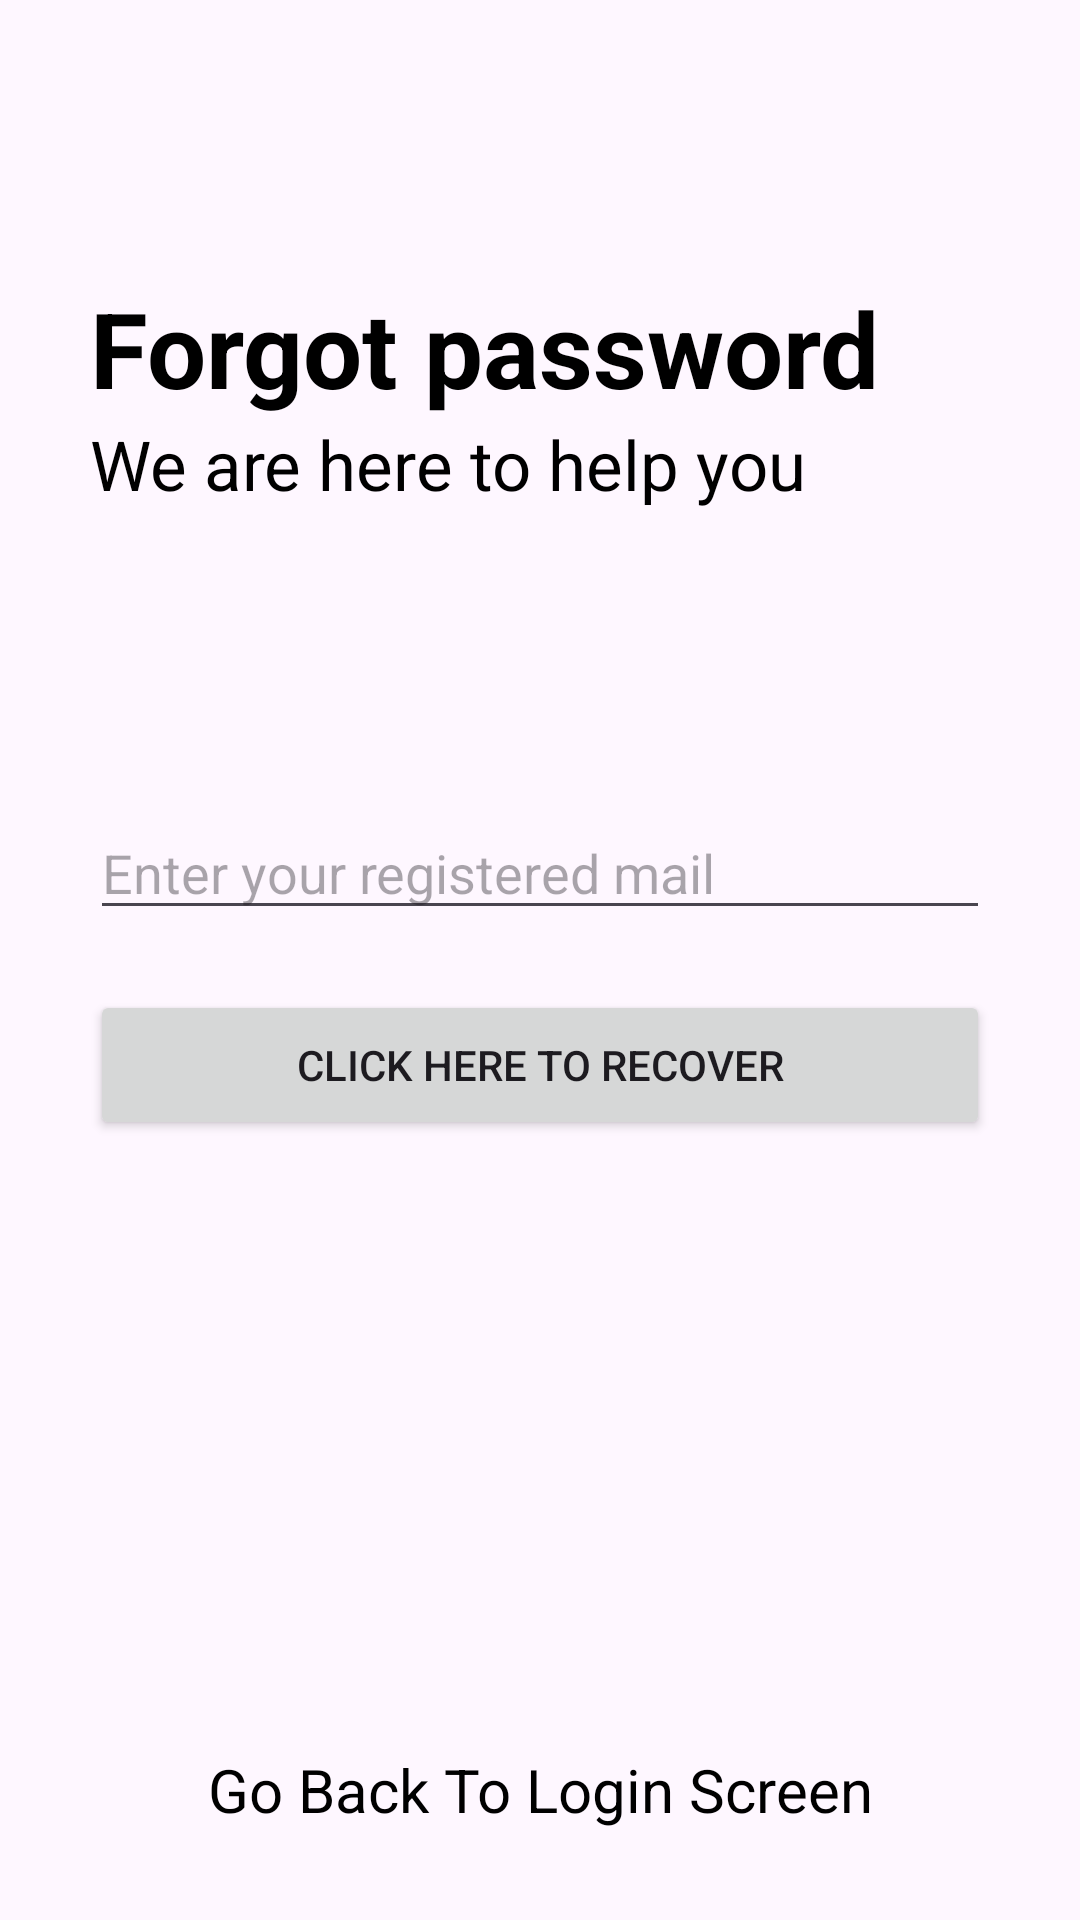

Produce the Android XML layout that renders to this screen, including the resource entries it uses.
<!-- AndroidManifest.xml: application theme Theme.DANotes -->
<!-- res/layout/activity_forgotpassword.xml -->
<?xml version="1.0" encoding="utf-8"?>
<RelativeLayout xmlns:android="http://schemas.android.com/apk/res/android"
    xmlns:app="http://schemas.android.com/apk/res-auto"
    xmlns:tools="http://schemas.android.com/tools"
    android:layout_width="match_parent"
    android:layout_height="match_parent"
    tools:context=".forgotpassword">

    <RelativeLayout android:layout_width="match_parent"
        android:layout_height="wrap_content"
        android:id="@+id/centerline3"
        android:layout_centerInParent="true">


    </RelativeLayout>

    <LinearLayout
        android:layout_width="match_parent"
        android:layout_height="wrap_content"
        android:layout_marginLeft="30dp"
        android:layout_marginRight="30dp"
        android:layout_above="@+id/centerline3"
        android:layout_marginBottom="150dp"
        android:orientation="vertical"
        >
        <TextView
            android:layout_width="match_parent"
            android:layout_height="wrap_content"
            android:text="Forgot password"
            android:textSize="35sp"
            android:textColor="@color/black"
            android:textStyle="bold">

        </TextView>
        <TextView
            android:layout_width="match_parent"
            android:layout_height="wrap_content"
            android:text="We are here to help you"
            android:textSize="23sp"
            android:textColor="@color/black">

        </TextView>

    </LinearLayout>
    <EditText android:layout_width="match_parent"
        android:layout_height="wrap_content"
        android:layout_marginLeft="30dp"
        android:layout_marginRight="30dp"
        android:layout_above="@+id/centerline3"
        android:id="@+id/forgotpassword"
        android:hint="Enter your registered mail"
        android:layout_marginBottom="10dp">

    </EditText>
    <Button android:layout_width="match_parent"
        android:layout_height="50dp"
        android:text="Click Here To Recover"
        android:id="@+id/passwordrecoverbutton"
        android:layout_below="@+id/centerline3"
        android:layout_marginTop="10dp"
        android:layout_marginLeft="30dp"
        android:layout_marginRight="30dp">

    </Button>

    <TextView android:layout_width="match_parent"
        android:layout_height="wrap_content"
        android:layout_alignParentBottom="true"
        android:text="Go Back To Login Screen"
        android:id="@+id/gobacktologin"
        android:layout_marginBottom="30dp"
        android:textSize="20sp"
        android:textColor="@color/black"
        android:textAlignment="center">

    </TextView>

</RelativeLayout>
<!-- resources referenced by this layout -->
<resources>
  <color name="black">#FF000000</color>
  <style name="Theme.DANotes" parent="Base.Theme.DANotes" />
  <style name="Base.Theme.DANotes" parent="Theme.Material3.DayNight.NoActionBar">
          <item name="colorPrimary">@color/my_primary</item>
          <item name="colorPrimaryVariant">@color/my_primary</item>
          <item name="colorOnPrimary">@color/white</item>
          
          <item name="colorSecondary">@color/teal_200</item>
          <item name="colorSecondaryVariant">@color/teal_700</item>
          <item name="colorOnSecondary">@color/black</item>
          
          <item name="android:statusBarColor" tools:targetApi="l">@color/my_primary</item>
          
      </style>
  <color name="my_primary">#633B48</color>
  <color name="white">#FFFFFFFF</color>
  <color name="teal_200">#FF03DAC5</color>
  <color name="teal_700">#FF018786</color>
</resources>
